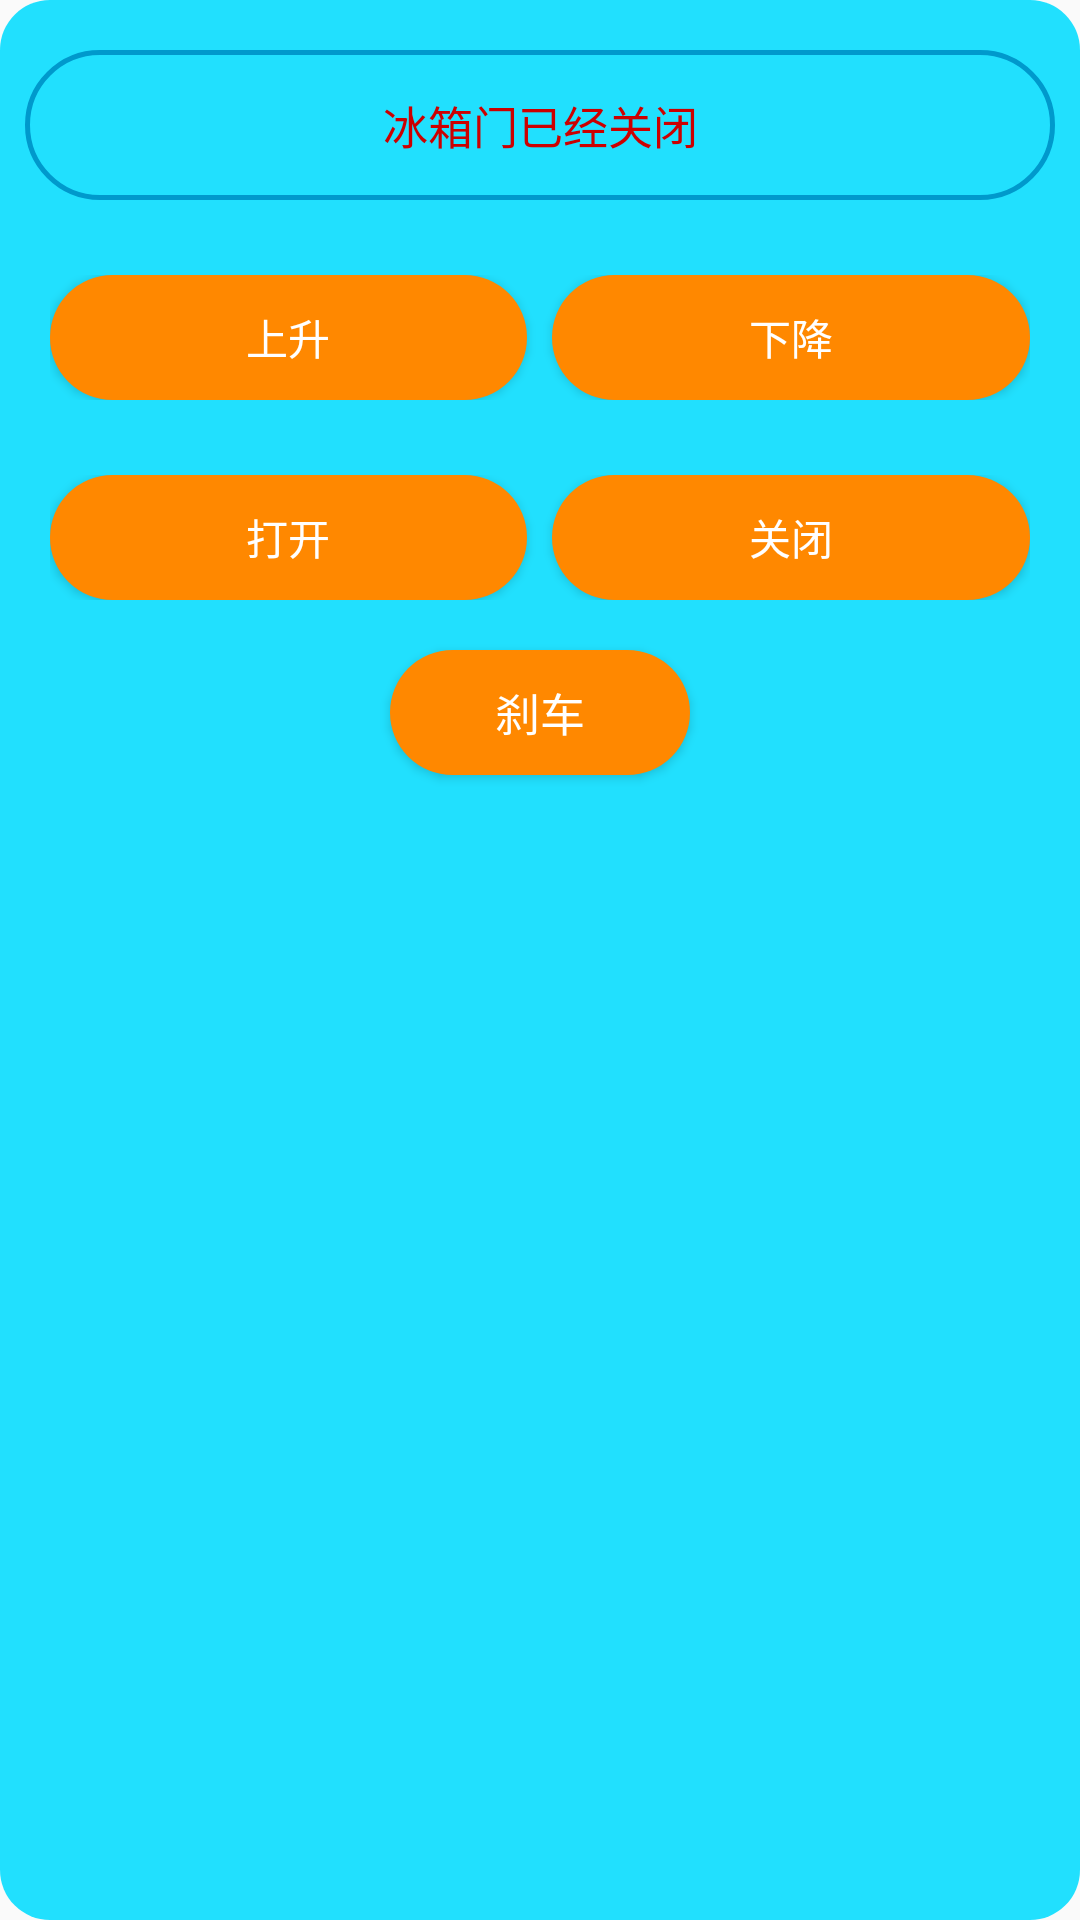

Produce the Android XML layout that renders to this screen, including the resource entries it uses.
<!-- AndroidManifest.xml: application theme AppTheme -->
<!-- res/layout/popup_debug_moto_ref_setting.xml -->
<?xml version="1.0" encoding="utf-8"?>
<LinearLayout xmlns:android="http://schemas.android.com/apk/res/android"
    android:layout_width="600px"
    android:layout_height="800px"
    android:background="@drawable/shape_popup_debug_moto"
    android:padding="25px"
    android:orientation="vertical">

    <TextView
        android:layout_marginTop="25px"
        android:layout_width="match_parent"
        android:layout_height="150px"
        android:background="@drawable/shape_rounded"
        android:textSize="15sp"
        android:textColor="@android:color/holo_red_dark"
        android:layout_gravity="center"
        android:gravity="center"
        android:text="冰箱门已经关闭"
        android:id="@+id/id_popup_debug_moto_setting_text_view_status"/>

    <LinearLayout
        android:layout_marginTop="75px"
        android:layout_width="match_parent"
        android:layout_height="125px"
        android:paddingLeft="25px"
        android:paddingRight="25px"
        android:orientation="horizontal">

        <Button
            android:layout_width="0dp"
            android:layout_height="match_parent"
            android:layout_weight="1"
            android:layout_marginRight="25px"
            android:background="@drawable/ripple_button_popup_debug_setting"
            android:text="上升"
            android:textColor="@android:color/white"
            android:id="@+id/id_popup_debug_moto_setting_button_up"
            />

        <Button
            android:layout_width="0dp"
            android:layout_height="match_parent"
            android:layout_weight="1"
            android:background="@drawable/ripple_button_popup_debug_setting"
            android:text="下降"
            android:textColor="@android:color/white"
            android:id="@+id/id_popup_debug_moto_setting_button_down"
            />

    </LinearLayout>

    <LinearLayout
        android:layout_marginTop="75px"
        android:layout_width="match_parent"
        android:layout_height="125px"
        android:paddingLeft="25px"
        android:paddingRight="25px"
        android:orientation="horizontal">

        <Button
            android:layout_width="0dp"
            android:layout_height="match_parent"
            android:layout_weight="1"
            android:layout_marginRight="25px"
            android:background="@drawable/ripple_button_popup_debug_setting"
            android:text="打开"
            android:textColor="@android:color/white"
            android:id="@+id/id_popup_debug_moto_setting_button_open"
            />

        <Button
            android:layout_width="0dp"
            android:layout_height="match_parent"
            android:layout_weight="1"
            android:background="@drawable/ripple_button_popup_debug_setting"
            android:text="关闭"
            android:textColor="@android:color/white"
            android:id="@+id/id_popup_debug_moto_setting_button_close"
            />

    </LinearLayout>

    <Button
        android:layout_marginTop="50px"
        android:layout_width="300px"
        android:layout_height="125px"
        android:background="@drawable/ripple_button_popup_debug_setting"
        android:textSize="15sp"
        android:textColor="@android:color/white"
        android:layout_gravity="center"
        android:id="@+id/id_popup_debug_moto_setting_button_brake"
        android:text="刹车" />

</LinearLayout>
<!-- resources referenced by this layout -->
<resources>
  <!-- drawable ripple_button_popup_debug_setting (drawable) -->
  <?xml version="1.0" encoding="utf-8"?>
  <ripple xmlns:android="http://schemas.android.com/apk/res/android"
      android:color="@android:color/holo_blue_bright">
      <item android:drawable="@drawable/shape_button_rounded"/>
  </ripple>
  <!-- drawable shape_popup_debug_moto (drawable) -->
  <?xml version="1.0" encoding="utf-8"?>
  <shape xmlns:android="http://schemas.android.com/apk/res/android" android:shape="rectangle">
      <solid android:color="#DD00ddff"/>
      <corners android:radius="50px"/>
  </shape>
  <!-- drawable shape_rounded (drawable) -->
  <?xml version="1.0" encoding="utf-8"?>
  <shape xmlns:android="http://schemas.android.com/apk/res/android">
  
      <stroke android:color="@android:color/holo_blue_dark"
          android:width="5px"/>
      <corners android:radius="75px"/>
  
  </shape>
  <style name="AppTheme" parent="Theme.AppCompat.Light.DarkActionBar">
          
          <item name="colorPrimary">@color/colorPrimary</item>
          <item name="colorPrimaryDark">@color/colorPrimaryDark</item>
          <item name="colorAccent">@color/colorAccent</item>
      </style>
  <!-- drawable shape_button_rounded (drawable) -->
  <?xml version="1.0" encoding="utf-8"?>
  <shape xmlns:android="http://schemas.android.com/apk/res/android">
      <corners android:radius="75px"/>
      <solid android:color="@android:color/holo_orange_dark"/>
  </shape>
  <!-- not gathered from this repository: default colours our renderer supplied (Android Studio template values) -->
  <color name="colorPrimary">#FF6200EE</color>
  <color name="colorPrimaryDark">#FF3700B3</color>
  <color name="colorAccent">#FF03DAC5</color>
</resources>
